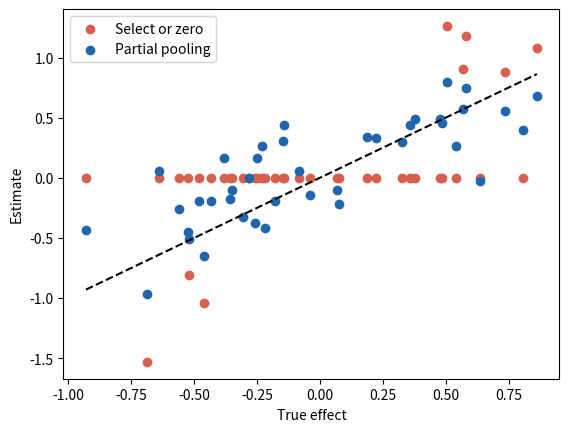

Reproduce this figure in Python.
# Ockhamite Tendencies: zeroing out small effects vs partial pooling.
import numpy as np
import matplotlib.pyplot as plt

tau = 0.4  # spread of true effects
se = 0.4   # standard error of each estimate
rng = np.random.default_rng(22)

truth = rng.normal(0, tau, 40)
est = rng.normal(truth, se)
tau2_hat = max(0.0001, np.mean(est ** 2) - se ** 2)
selected = np.where(np.abs(est / se) > 2, est, 0)  # keep "significant"
pooled = tau2_hat / (tau2_hat + se ** 2) * est     # shrink everything


def rmse(x):
    return np.sqrt(np.mean((x - truth) ** 2))


print(f"Error (RMSE): raw {rmse(est):.2f}, select-or-zero "
      f"{rmse(selected):.2f} ({np.sum(selected != 0)} of 40 kept), "
      f"partial pooling {rmse(pooled):.2f}")

plt.scatter(truth, selected, color="#d6604d", label="Select or zero")
plt.scatter(truth, pooled, color="#2166ac", label="Partial pooling")
lim = [truth.min(), truth.max()]
plt.plot(lim, lim, "k--")
plt.xlabel("True effect")
plt.ylabel("Estimate")
plt.legend()
plt.show()
